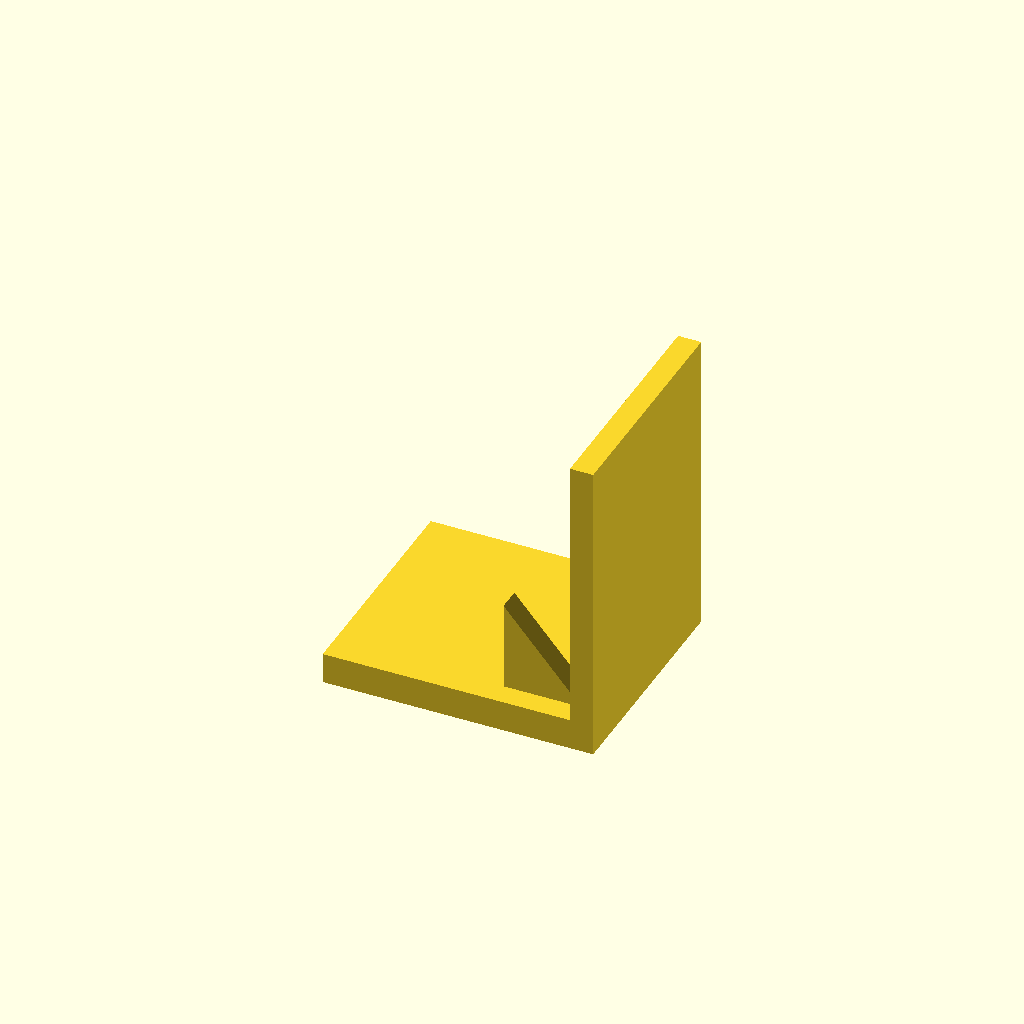
Cell 1: rendered with the file's own defaults.
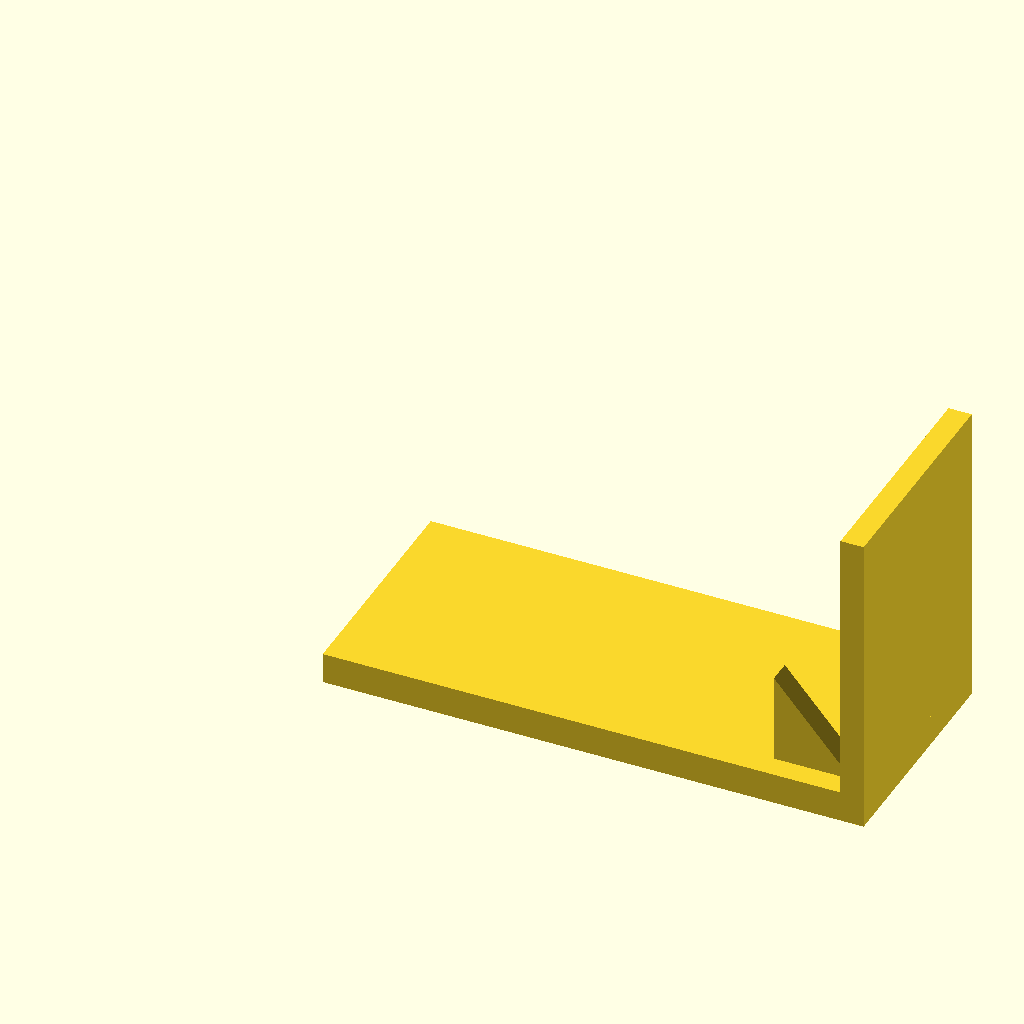
Cell 2: base_l = 140 (everything else at default).
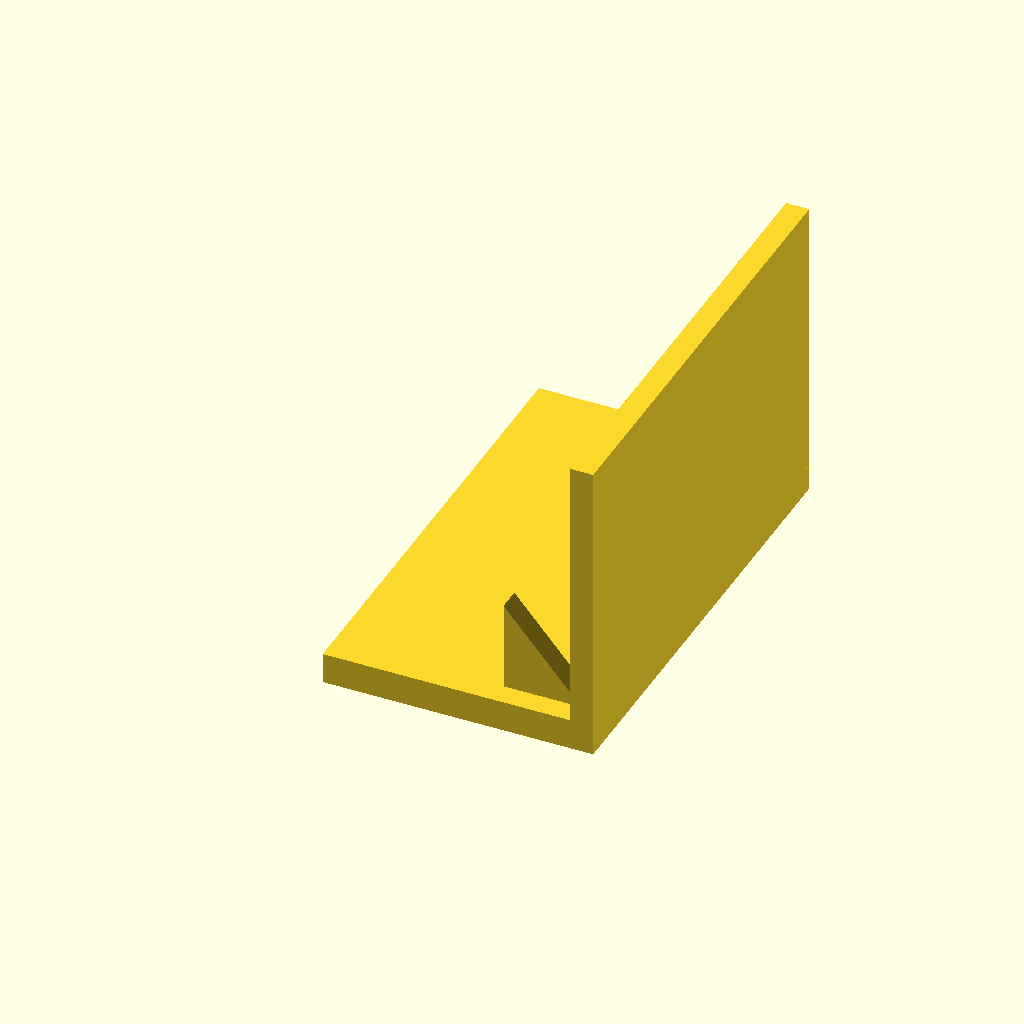
Cell 3: base_w = 120 (everything else at default).
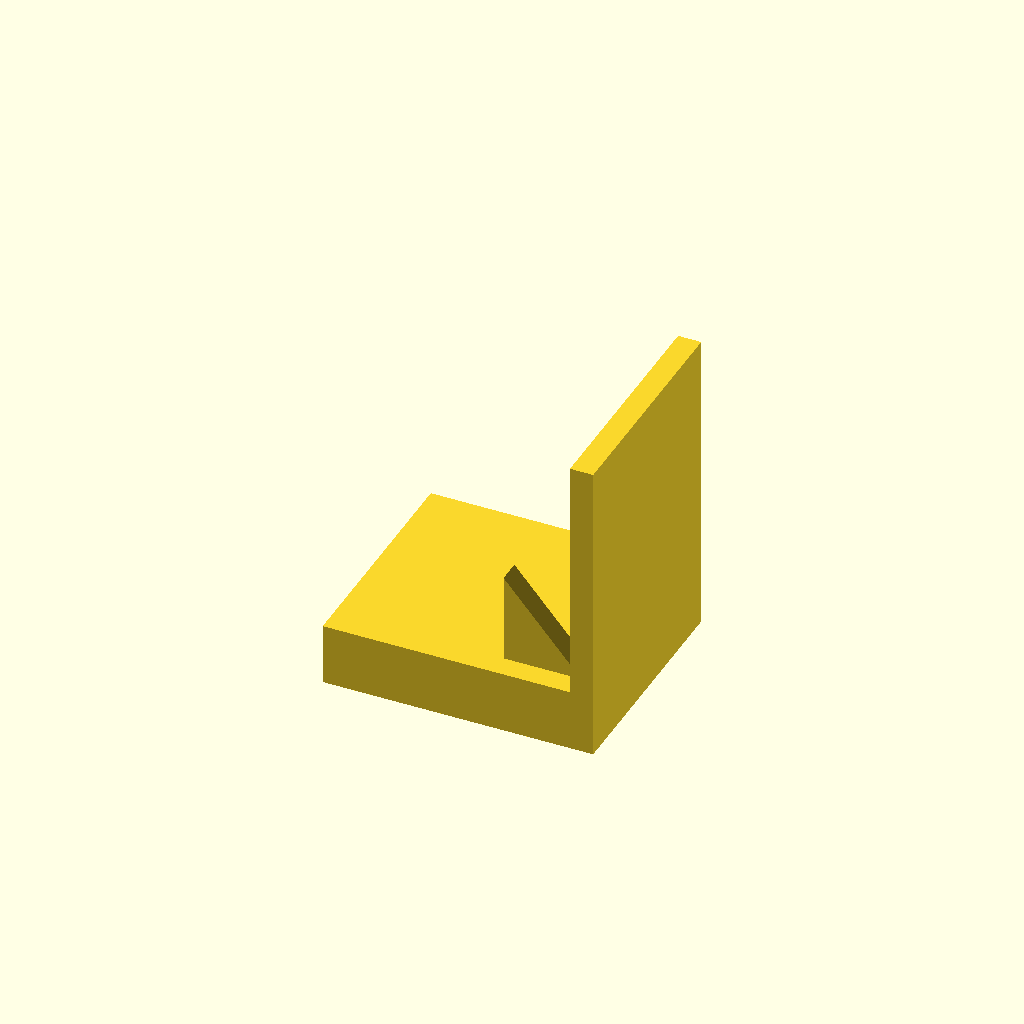
Cell 4: the same model with base_t = 16.
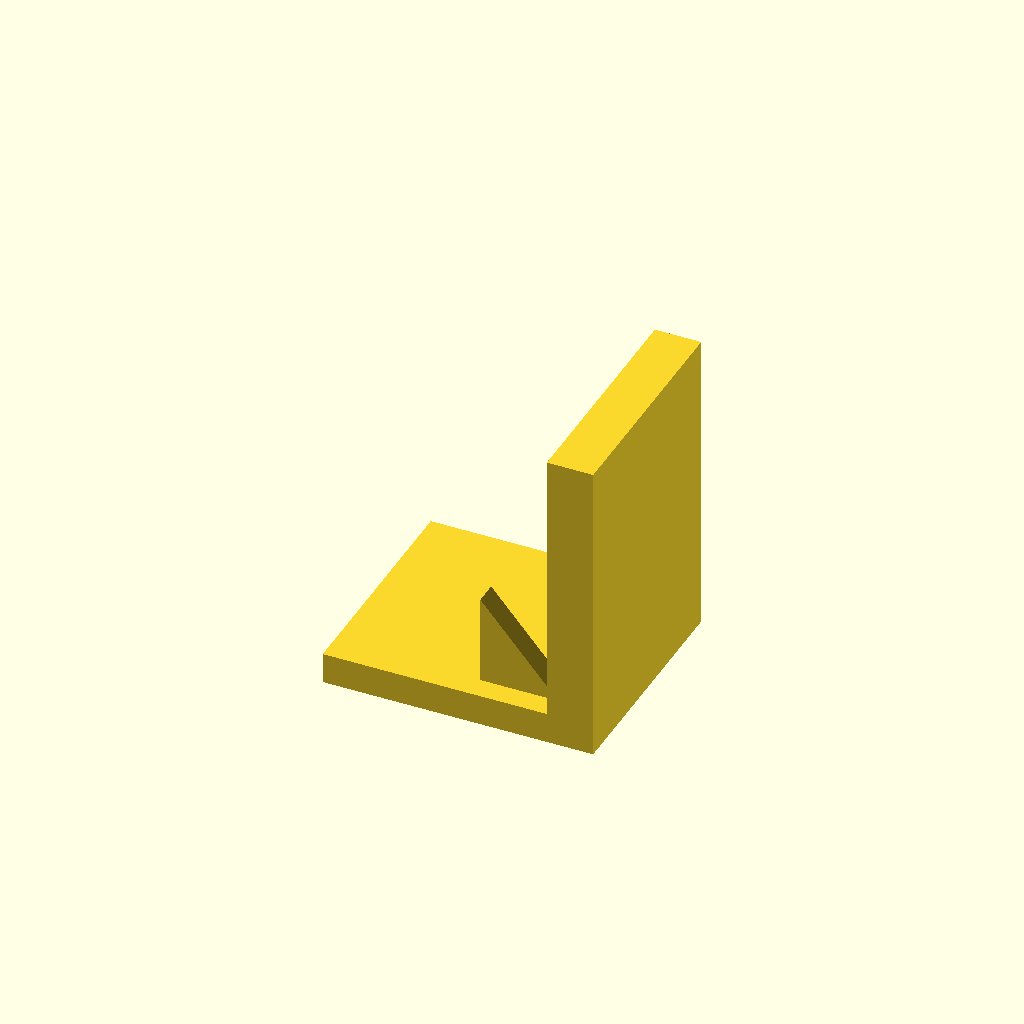
Cell 5: plate_t = 12 (everything else at default).
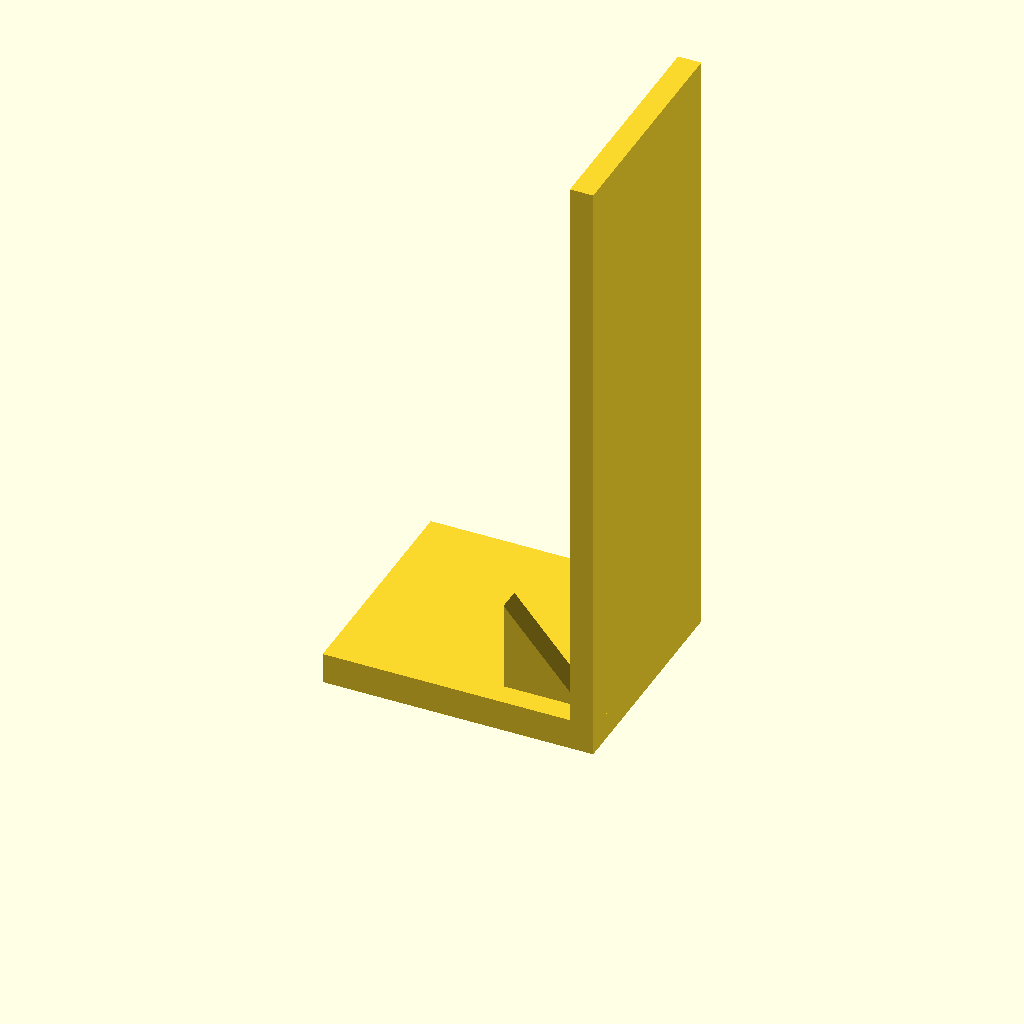
Cell 6: the same model with plate_h = 160.
All cells are drawn from one camera (rotation 55°, 0°, 25°, orthographic, colour scheme Cornfield), so only the parameter changes between them.
The OpenSCAD source (optional_data/data/solid3/ribbracket/part_0105.scad):
$fn = 32;

// ----------------------------------------------------------------------
// Rib bracket: 2-gusset L bracket
// ----------------------------------------------------------------------

// --- parameters (mm) ---
base_l = 70;              // foot length, X
base_w = 60;              // foot width, Y
base_t = 8;               // foot thickness
plate_t = 6;              // upright plate thickness
plate_h = 80;             // overall height
gus_l = 20;               // gusset leg along the foot
gus_h = 24;               // gusset height
gus_t = 6;                // gusset thickness
gus_edge = 6;             // gusset margin from the foot edge
n_gus = 2;                // gusset count

gus_pitch = (base_w - 2 * gus_edge - gus_t) / (n_gus - 1);  // gusset pitch

union() {
  cube([base_l, base_w, base_t]);
  translate([base_l - plate_t, 0, base_t - 1])
    cube([plate_t, base_w, plate_h - base_t + 1]);
  for (i = [0 : n_gus - 1])
    translate([base_l - plate_t - gus_l, gus_edge + i * gus_pitch, base_t - 1])
      rotate([-90, 0, 0])
        linear_extrude(height = gus_t)
          polygon(points = [[0, 0], [gus_l + 1, 0], [0, -gus_h]]);
}
Customizer parameters (derived from the source; name, type, default, range or options):
base_l: number, default 70
base_w: number, default 60
base_t: number, default 8
plate_t: number, default 6
plate_h: number, default 80
gus_l: number, default 20
gus_h: number, default 24
gus_t: number, default 6
gus_edge: number, default 6
n_gus: number, default 2
